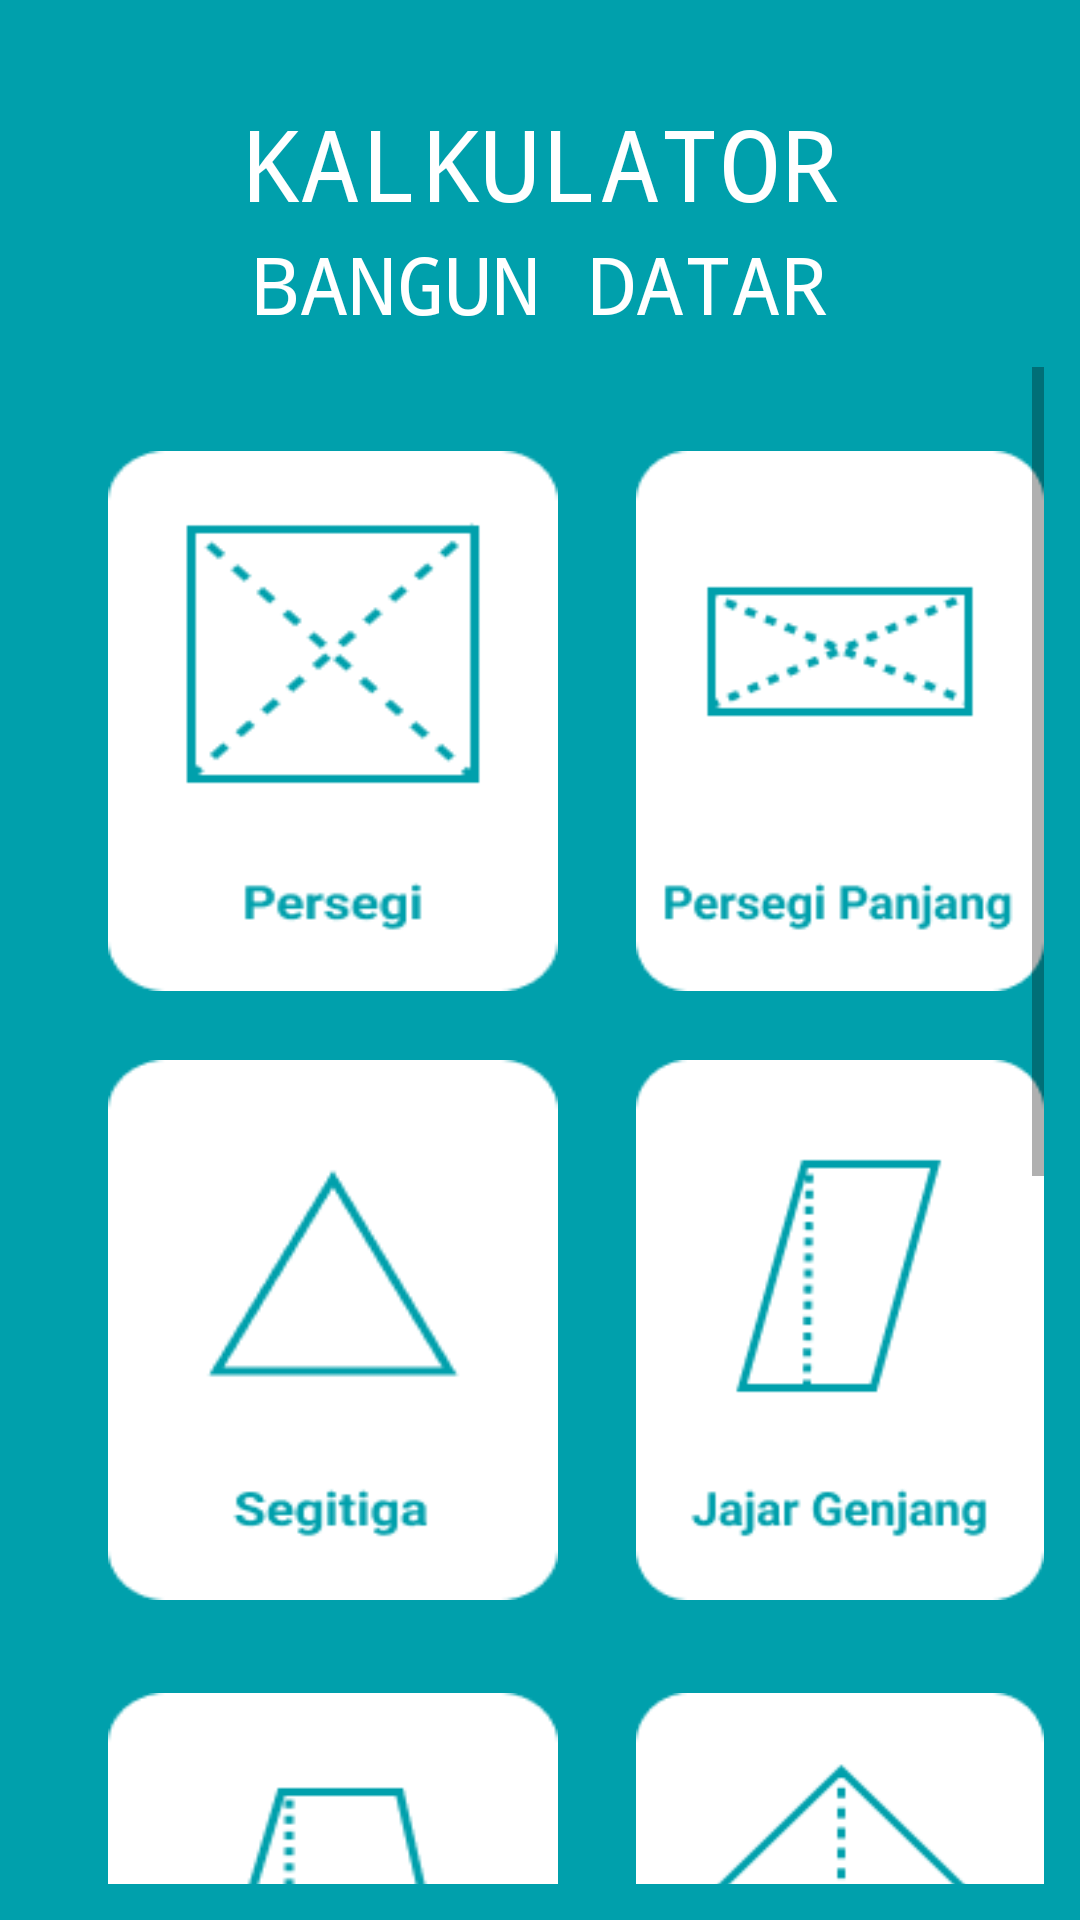

Layout XML and referenced resources for this Android screen:
<!-- AndroidManifest.xml: activity theme AppTheme -->
<!-- res/layout/activity_main.xml -->
<?xml version="1.0" encoding="utf-8"?>
<LinearLayout
    xmlns:android="http://schemas.android.com/apk/res/android"
    xmlns:tools="http://schemas.android.com/tools"
    xmlns:app="http://schemas.android.com/apk/res-auto"
    android:layout_width="match_parent"
    android:layout_height="match_parent"
    tools:context=".MainActivity"
    android:background="@color/BackgroundColor"
    android:orientation="vertical"
    android:padding="12dp">

    <TextView
        android:id="@+id/Text1"
        android:layout_width="wrap_content"
        android:layout_height="wrap_content"
        android:layout_marginTop="20dp"
        android:text="KALKULATOR"
        android:textSize="100px"
        android:textColor="@color/white"
        android:fontFamily="monospace"
        android:layout_gravity="center"/>

    <TextView
        android:id="@+id/Text2"
        android:layout_width="wrap_content"
        android:layout_height="wrap_content"
        android:fontFamily="monospace"
        android:text="BANGUN DATAR"
        android:textColor="@color/white"
        android:textSize="80px"
        android:layout_gravity="center"
        android:layout_marginBottom="10dp"/>

    <LinearLayout
        android:layout_width="match_parent"
        android:layout_height="wrap_content"
        android:orientation="vertical"
        android:layout_gravity="center"
        android:gravity="center">

        <ScrollView
            android:layout_width="match_parent"
            android:layout_height="match_parent"
            android:layout_gravity="center">

            <LinearLayout
                android:layout_width="match_parent"
                android:layout_height="match_parent"
                android:orientation="vertical">

                <RelativeLayout
                    android:layout_width="match_parent"
                    android:layout_height="898dp">


                    <ImageButton
                        android:id="@+id/btn1"
                        android:layout_width="150dp"
                        android:layout_height="180dp"
                        android:layout_alignParentStart="true"
                        android:layout_alignParentTop="true"
                        android:layout_marginStart="24dp"
                        android:layout_marginTop="28dp"
                        android:background="@drawable/ic_persegi" />

                    <ImageButton
                        android:id="@+id/btn2"
                        android:layout_width="150dp"
                        android:layout_height="180dp"
                        android:layout_alignParentStart="true"
                        android:layout_alignParentTop="true"
                        android:layout_marginStart="200dp"
                        android:layout_marginTop="28dp"
                        android:background="@drawable/ic_persedgi_panjang" />

                    <ImageButton
                        android:id="@+id/btn3"
                        android:layout_width="150dp"
                        android:layout_height="180dp"
                        android:layout_alignParentStart="true"
                        android:layout_alignParentTop="true"
                        android:layout_marginStart="24dp"
                        android:layout_marginTop="231dp"
                        android:background="@drawable/ic_segitiga" />

                    <ImageButton
                        android:id="@+id/btn4"
                        android:layout_width="150dp"
                        android:layout_height="180dp"
                        android:layout_alignParentStart="true"
                        android:layout_alignParentTop="true"
                        android:layout_marginStart="200dp"
                        android:layout_marginTop="231dp"
                        android:background="@drawable/ic_jajar_genjang" />

                    <ImageButton
                        android:id="@+id/btn5"
                        android:layout_width="150dp"
                        android:layout_height="180dp"
                        android:layout_alignParentStart="true"
                        android:layout_alignParentTop="true"
                        android:layout_marginStart="24dp"
                        android:layout_marginTop="442dp"
                        android:background="@drawable/ic_trapesium" />

                    <ImageButton
                        android:id="@+id/btn6"
                        android:layout_width="150dp"
                        android:layout_height="180dp"
                        android:layout_alignParentStart="true"
                        android:layout_alignParentTop="true"
                        android:layout_marginStart="200dp"
                        android:layout_marginTop="442dp"
                        android:background="@drawable/ic_belah_ketupat" />

                    <ImageButton
                        android:id="@+id/btn7"
                        android:layout_width="150dp"
                        android:layout_height="180dp"
                        android:layout_alignParentStart="true"
                        android:layout_alignParentTop="true"
                        android:layout_marginStart="24dp"
                        android:layout_marginTop="661dp"
                        android:background="@drawable/ic_lingkaran" />

                    <ImageButton
                        android:id="@+id/btn8"
                        android:layout_width="150dp"
                        android:layout_height="180dp"
                        android:layout_alignParentStart="true"
                        android:layout_alignParentTop="true"
                        android:layout_marginStart="200dp"
                        android:layout_marginTop="661dp"
                        android:background="@drawable/ic_layang_layang" />

                </RelativeLayout>

                <ImageView
                    android:id="@+id/btn_setting"
                    android:layout_width="50dp"
                    android:layout_height="50dp"
                    android:src="@drawable/ic_baseline_back_24"
                    android:layout_gravity="center"/>
            </LinearLayout>
        </ScrollView>

    </LinearLayout>

</LinearLayout>
<!-- resources referenced by this layout -->
<resources>
  <color name="BackgroundColor">#00A0AC</color>
  <color name="white">#FFFFFFFF</color>
  <!-- drawable ic_belah_ketupat: png bitmap (drawable, 3643 bytes) -->
  <!-- drawable ic_jajar_genjang: png bitmap (drawable, 4139 bytes) -->
  <!-- drawable ic_layang_layang: png bitmap (drawable, 4744 bytes) -->
  <!-- drawable ic_lingkaran: png bitmap (drawable, 4434 bytes) -->
  <!-- drawable ic_persedgi_panjang: png bitmap (drawable, 4409 bytes) -->
  <!-- drawable ic_persegi: png bitmap (drawable, 3465 bytes) -->
  <!-- drawable ic_segitiga: png bitmap (drawable, 3376 bytes) -->
  <!-- drawable ic_trapesium: png bitmap (drawable, 3495 bytes) -->
  <style name="AppTheme" parent="Theme.MaterialComponents.DayNight.NoActionBar">
          
          <item name="colorPrimary">@color/BackgroundColor</item>
          <item name="colorPrimaryVariant">@color/BackgroundColor</item>
          <item name="colorOnPrimary">@color/white</item>
          
          <item name="colorSecondary">@color/teal_200</item>
          <item name="colorSecondaryVariant">@color/teal_700</item>
          <item name="colorOnSecondary">@color/black</item>
          
          <item name="android:statusBarColor" tools:targetApi="l">?attr/colorPrimaryVariant</item>
          
      </style>
  <color name="teal_200">#FF03DAC5</color>
  <color name="teal_700">#FF018786</color>
  <color name="black">#FF000000</color>
</resources>
